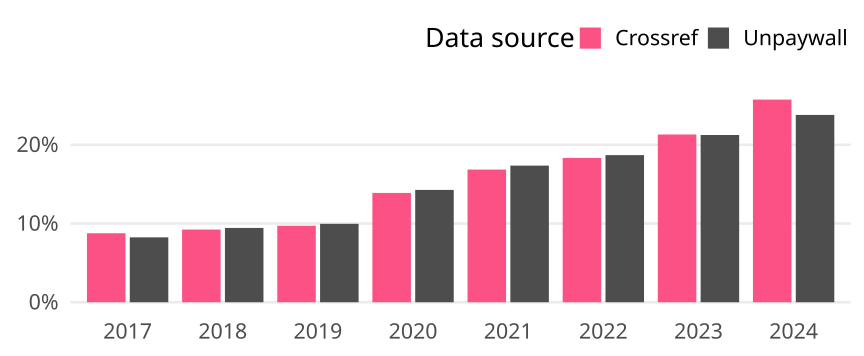

Values plotted in this chart, from the file beside it:
cr_year, cat, article_total, name, oa_articles, oa_share
2017, Global, 203058, Crossref, 17799, 0.08765
2017, Global, 203058, Unpaywall, 16738, 0.08243
2018, Global, 211524, Crossref, 19530, 0.09233
2018, Global, 211524, Unpaywall, 19967, 0.0944
2019, Global, 221181, Crossref, 21487, 0.09715
2019, Global, 221181, Unpaywall, 22034, 0.09962
2020, Global, 243155, Crossref, 33761, 0.1388
2020, Global, 243155, Unpaywall, 34697, 0.1427
2021, Global, 269134, Crossref, 45369, 0.1686
2021, Global, 269134, Unpaywall, 46709, 0.1736
2022, Global, 271524, Crossref, 49787, 0.1834
2022, Global, 271524, Unpaywall, 50742, 0.1869
2023, Global, 263343, Crossref, 56116, 0.2131
2023, Global, 263343, Unpaywall, 55950, 0.2125
2024, Global, 69866, Crossref, 17986, 0.2574
2024, Global, 69866, Unpaywall, 16625, 0.238
